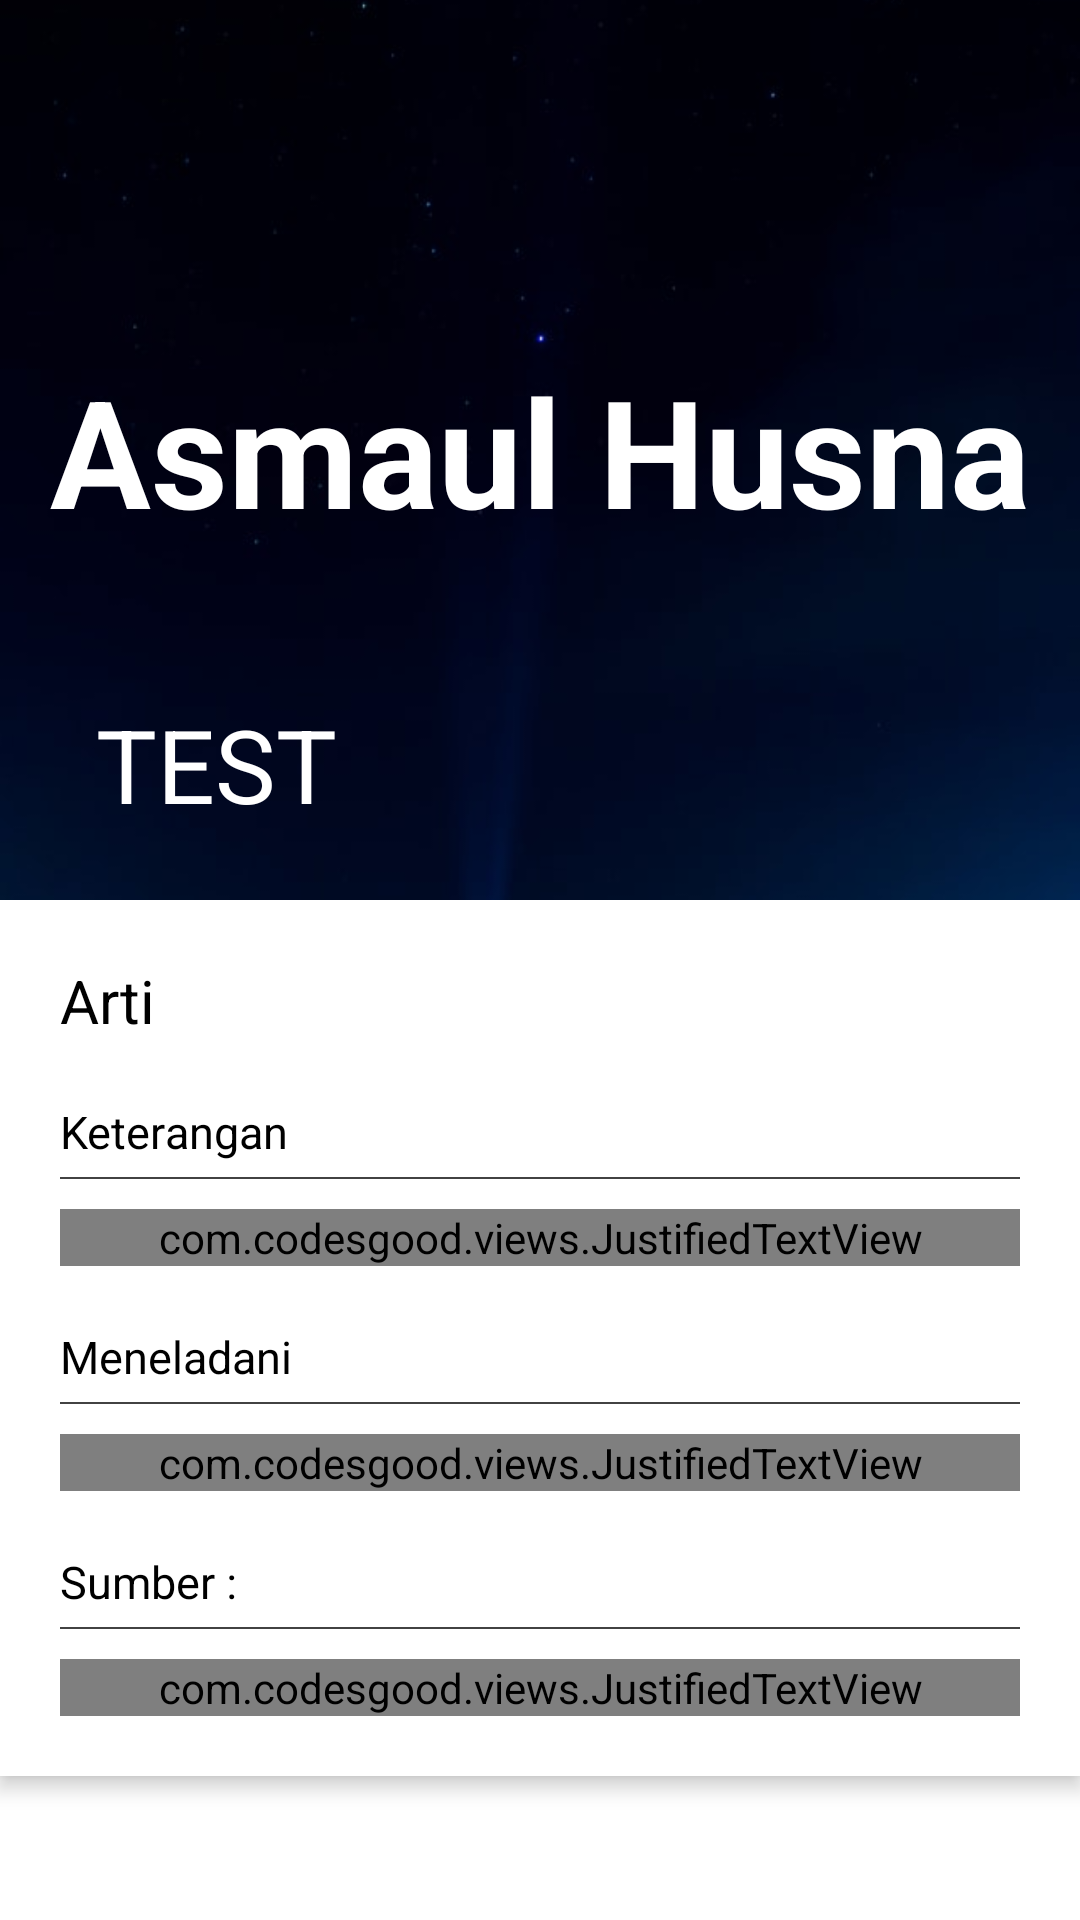

Write the Android layout XML for this screen, with the resource values it uses.
<!-- AndroidManifest.xml: application theme Theme.ARAH -->
<!-- res/layout/activity_asmaul_husna_detail.xml -->
<androidx.coordinatorlayout.widget.CoordinatorLayout
    xmlns:android="http://schemas.android.com/apk/res/android"
    xmlns:app="http://schemas.android.com/apk/res-auto"
    android:layout_width="match_parent"
    android:layout_height="match_parent"
    android:fitsSystemWindows="true">

    <com.google.android.material.appbar.AppBarLayout
        android:layout_width="match_parent"
        android:layout_height="300sp"
        android:theme="@style/ThemeOverlay.AppCompat.Dark.ActionBar"
        android:background="@drawable/nightsky"
        android:fitsSystemWindows="true">

        <com.google.android.material.appbar.CollapsingToolbarLayout
            android:id="@+id/collab"
            android:layout_width="match_parent"
            android:layout_height="match_parent"
            android:fitsSystemWindows="true"
            app:contentScrim="@color/background_appbar"
            app:layout_collapseMode="parallax"
            app:layout_scrollFlags="scroll|exitUntilCollapsed"
            app:title="TEST">

            <ImageView
                android:layout_width="match_parent"
                android:layout_height="match_parent"
                android:scaleType="centerCrop"
                android:src="@drawable/nightsky"
                app:layout_collapseMode="parallax"
                app:layout_collapseParallaxMultiplier="0.7" />

            <TextView
                android:id="@+id/tv_ayat"
                android:layout_width="match_parent"
                android:layout_height="match_parent"
                android:gravity="center"
                android:text="Asmaul Husna"
                android:textColor="#ffffff"
                android:textSize="50sp"
                android:textStyle="bold" />

            <androidx.appcompat.widget.Toolbar
                android:id="@+id/toolbar"
                android:layout_width="match_parent"
                android:layout_height="?attr/actionBarSize"
                app:layout_collapseMode="pin"
                app:popupTheme="@style/Theme.ARAH.PopupOverlay" />

        </com.google.android.material.appbar.CollapsingToolbarLayout>

    </com.google.android.material.appbar.AppBarLayout>

    <androidx.core.widget.NestedScrollView
        android:layout_width="match_parent"
        android:layout_height="match_parent"
        android:background="#FFFFFF"
        app:layout_behavior="@string/appbar_scrolling_view_behavior">

        <LinearLayout
            android:layout_width="match_parent"
            android:layout_height="match_parent"
            android:layout_below="@+id/login_title"
            android:background="#FFFFFF"
            android:elevation="4sp"
            android:orientation="vertical"
            android:padding="20sp">

            <TextView
                android:id="@+id/tv_arti"
                android:layout_width="match_parent"
                android:layout_height="wrap_content"
                android:layout_marginBottom="20sp"
                android:text="Arti"
                android:textColor="#000000"
                android:textSize="20sp" />

            <TextView
                android:layout_width="match_parent"
                android:layout_height="wrap_content"
                android:layout_marginBottom="5sp"
                android:text="Keterangan"
                android:textColor="#000000"
                android:textSize="15dp" />

            <LinearLayout
                android:layout_width="match_parent"
                android:layout_height="0.5dp"
                android:layout_marginBottom="10dp"
                android:background="@color/cardview_dark_background" />

            <com.codesgood.views.JustifiedTextView
                android:id="@+id/keterangan"
                android:layout_width="match_parent"
                android:layout_height="wrap_content"
                android:layout_marginBottom="20dp"
                android:text="Uji Coba"
                android:textColor="#000000"
                android:textSize="15dp" />

            <TextView
                android:layout_width="match_parent"
                android:layout_height="wrap_content"
                android:layout_marginBottom="5sp"
                android:text="Meneladani"
                android:textColor="#000000"
                android:textSize="15dp" />

            <LinearLayout
                android:layout_width="match_parent"
                android:layout_height="0.5dp"
                android:layout_marginBottom="10dp"
                android:background="@color/cardview_dark_background" />

            <com.codesgood.views.JustifiedTextView
                android:id="@+id/meneladani"
                android:layout_width="match_parent"
                android:layout_height="wrap_content"
                android:layout_marginBottom="20dp"
                android:text="Uji Coba"
                android:textColor="#000000"
                android:textSize="15dp" />

            <TextView
                android:id="@+id/textView"
                android:layout_width="match_parent"
                android:layout_height="wrap_content"
                android:layout_marginBottom="5sp"
                android:text="Sumber :"
                android:textColor="#000000"
                android:textSize="15dp" />

            <LinearLayout
                android:layout_width="match_parent"
                android:layout_height="0.5dp"
                android:layout_marginBottom="10dp"
                android:background="@color/cardview_dark_background" />

            <com.codesgood.views.JustifiedTextView
                android:id="@+id/Sumber"
                android:layout_width="match_parent"
                android:layout_height="wrap_content"
                android:layout_weight="1"
                android:text="Uji Coba"
                android:textColor="#000000"
                android:textSize="15dp" />

        </LinearLayout>

    </androidx.core.widget.NestedScrollView>

</androidx.coordinatorlayout.widget.CoordinatorLayout>
<!-- resources referenced by this layout -->
<resources>
  <color name="background_appbar">#212433</color>
  <!-- drawable nightsky: jpg bitmap (drawable, 15970 bytes) -->
  <style name="Theme.ARAH.PopupOverlay" parent="ThemeOverlay.AppCompat.Light" />
  <style name="Theme.ARAH" parent="Theme.MaterialComponents.DayNight.DarkActionBar">
          
          <item name="colorPrimary">@color/background_appbar</item>
          <item name="colorPrimaryVariant">@color/background_appbar</item>
          <item name="colorOnPrimary">@color/background_content</item>
          
          <item name="colorSecondary">@color/teal_200</item>
          <item name="colorSecondaryVariant">@color/teal_700</item>
          <item name="colorOnSecondary">@color/black</item>
          
          <item name="android:statusBarColor" tools:targetApi="l">?attr/colorPrimaryVariant</item>
          
      </style>
  <color name="background_content">#121A29</color>
  <color name="teal_200">#FF03DAC5</color>
  <color name="teal_700">#FF018786</color>
  <color name="black">#FF000000</color>
</resources>
